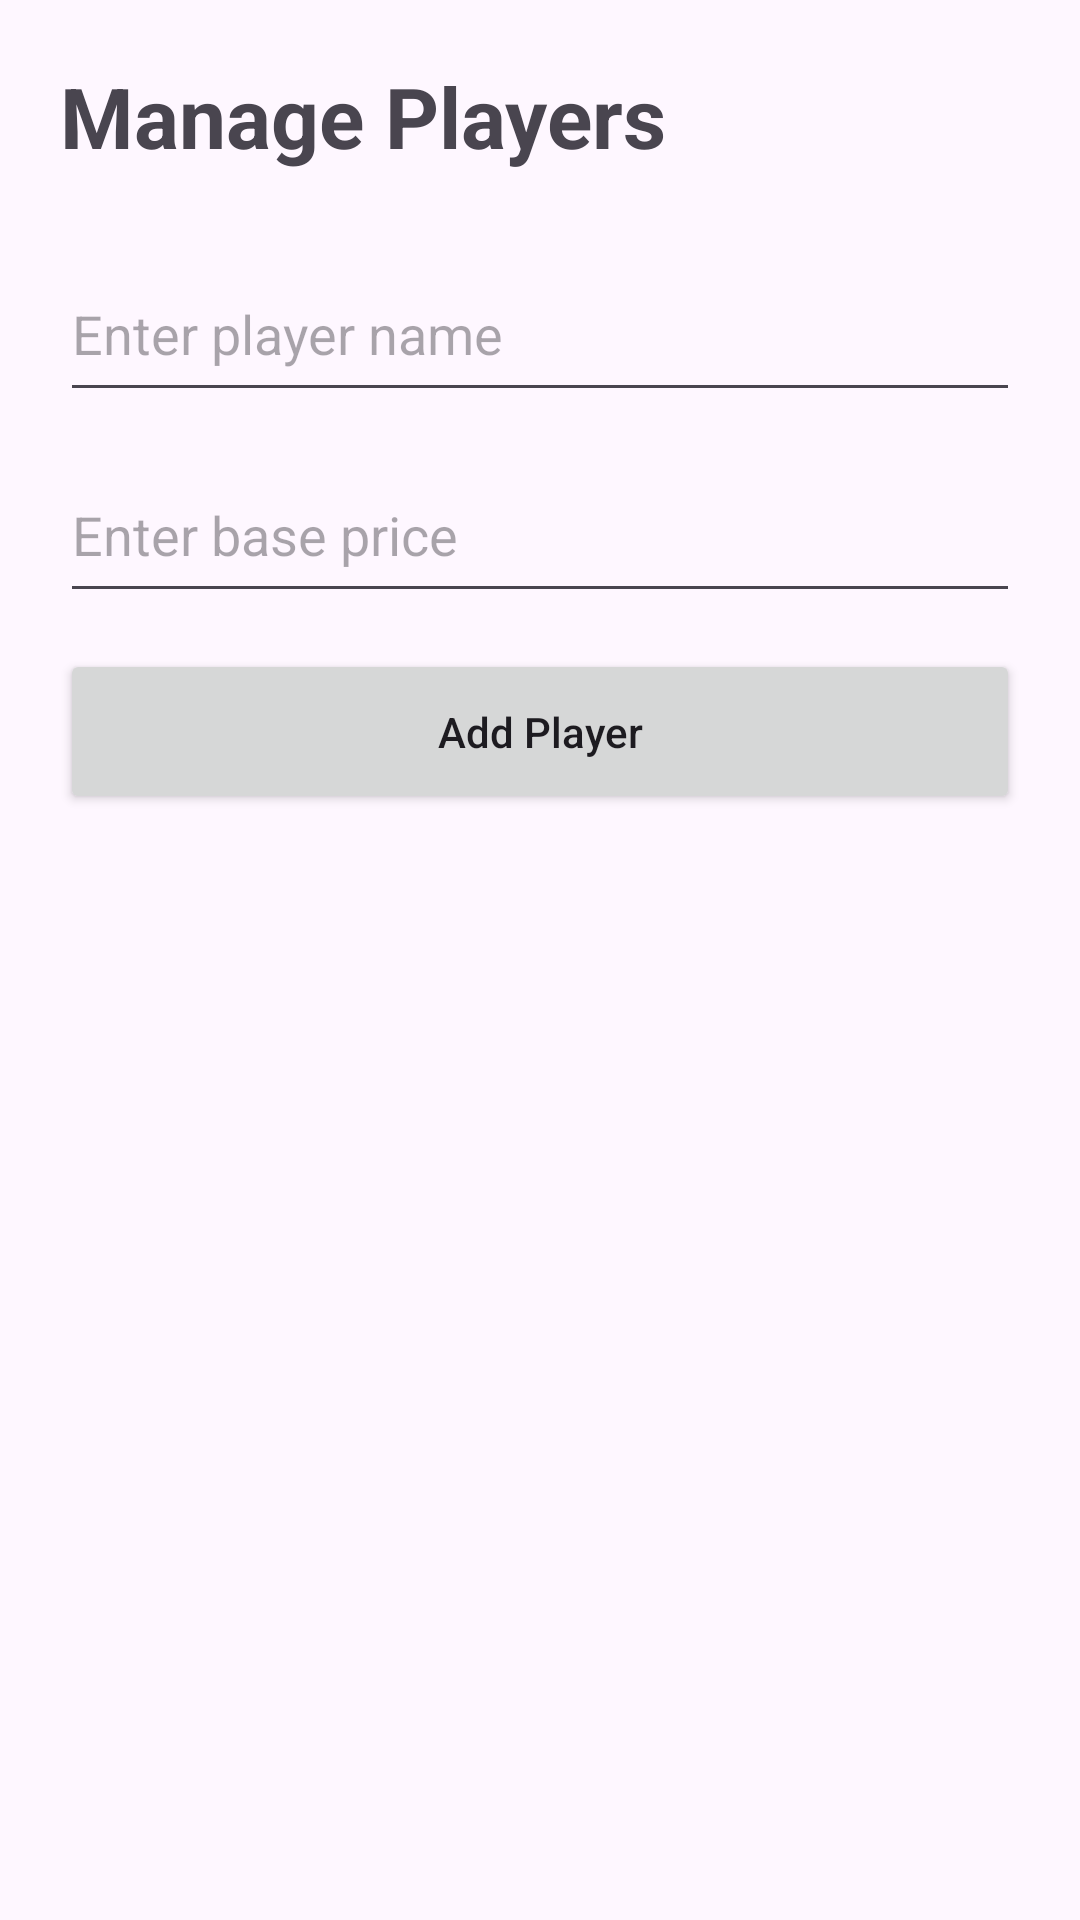

Android layout source for this screen:
<!-- AndroidManifest.xml: application theme Theme.PlayerAuction -->
<!-- res/layout/activity_player.xml -->
<?xml version="1.0" encoding="utf-8"?>
<LinearLayout
    xmlns:android="http://schemas.android.com/apk/res/android"
    android:layout_width="match_parent"
    android:layout_height="match_parent"
    android:orientation="vertical"
    android:padding="20dp">

    <TextView
        android:layout_width="wrap_content"
        android:layout_height="wrap_content"
        android:text="Manage Players"
        android:textSize="28sp"
        android:textStyle="bold"/>

    <EditText
        android:id="@+id/etPlayerName"
        android:layout_width="match_parent"
        android:layout_height="55dp"
        android:layout_marginTop="25dp"
        android:hint="Enter player name"
        android:inputType="text"/>

    <EditText
        android:id="@+id/etBasePrice"
        android:layout_width="match_parent"
        android:layout_height="55dp"
        android:layout_marginTop="12dp"
        android:hint="Enter base price"
        android:inputType="numberDecimal"/>

    <Button
        android:id="@+id/btAddPlayer"
        android:layout_width="match_parent"
        android:layout_height="55dp"
        android:layout_marginTop="12dp"
        android:text="Add Player"
        android:textAllCaps="false"/>

    <TextView
        android:id="@+id/txtPlayers"
        android:layout_width="match_parent"
        android:layout_height="wrap_content"
        android:layout_marginTop="25dp"
        android:textSize="17sp"/>

</LinearLayout>
<!-- resources referenced by this layout -->
<resources>
  <style name="Theme.PlayerAuction" parent="Base.Theme.PlayerAuction" />
  <style name="Base.Theme.PlayerAuction" parent="Theme.Material3.DayNight.NoActionBar">
          
          
      </style>
</resources>
